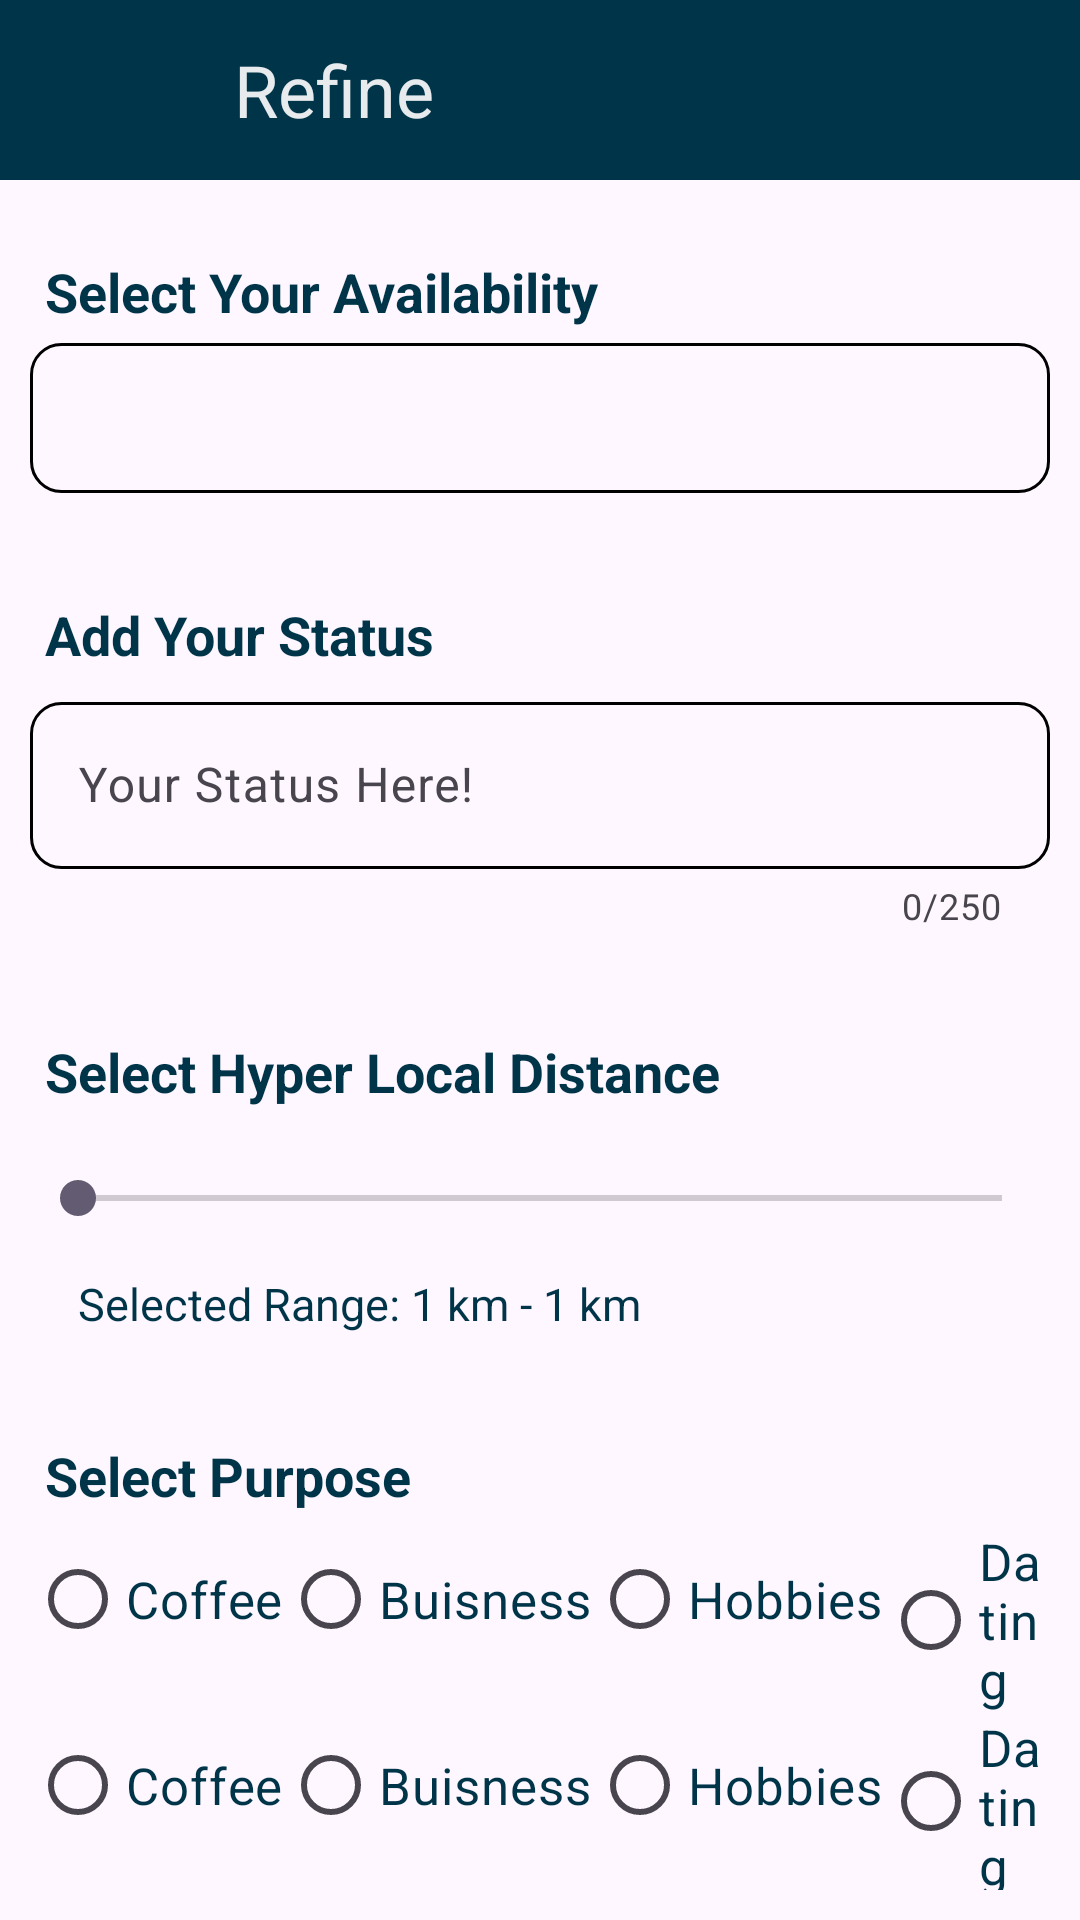

The Android layout XML behind this screen, and the referenced resources:
<!-- AndroidManifest.xml: application theme Theme.BlackCoffer -->
<!-- res/layout/activity_refine_screen.xml -->
<?xml version="1.0" encoding="utf-8"?>
<LinearLayout xmlns:android="http://schemas.android.com/apk/res/android"
    xmlns:app="http://schemas.android.com/apk/res-auto"
    xmlns:tools="http://schemas.android.com/tools"
    android:layout_width="match_parent"
    android:layout_height="match_parent"
    android:orientation="vertical"
    tools:context=".RefineScreen">

    <LinearLayout
        android:layout_width="match_parent"
        android:layout_height="60dp"
        android:background="#FF003549">

        <ImageView
            android:id="@+id/imgBack"
            android:layout_width="43dp"
            android:layout_height="43dp"
            android:layout_gravity="center_vertical"
            android:layout_marginStart="5dp"
            android:contentDescription="@string/app_name"
            android:padding="5dp"
            android:src="@drawable/ic_back"
            app:tint="#E7EBED" />

        <TextView
            android:layout_width="match_parent"
            android:layout_height="wrap_content"
            android:layout_gravity="center_vertical"
            android:layout_marginStart="30dp"
            android:text="Refine"
            android:textColor="#E7EBED"
            android:textSize="24sp" />

    </LinearLayout>

    <LinearLayout
        android:layout_width="match_parent"
        android:layout_height="wrap_content"
        android:orientation="vertical"
        android:padding="10dp">

        <TextView
            android:layout_width="match_parent"
            android:layout_height="wrap_content"
            android:layout_marginTop="10dp"
            android:padding="5dp"
            android:text="Select Your Availability"
            android:textColor="#FF003549"
            android:textSize="18sp"
            android:textStyle="bold" />

        <Spinner
            android:id="@+id/spinner"
            android:layout_width="match_parent"
            android:layout_height="50dp"
            android:background="@drawable/spinner_background" />

    </LinearLayout>


    <LinearLayout
        android:layout_width="match_parent"
        android:layout_height="wrap_content"
        android:orientation="vertical"
        android:padding="10dp">

        <TextView
            android:layout_width="match_parent"
            android:layout_height="wrap_content"
            android:layout_marginTop="10dp"
            android:padding="5dp"
            android:text="Add Your Status"
            android:textColor="#FF003549"
            android:textSize="18sp"
            android:textStyle="bold" />

        <com.google.android.material.textfield.TextInputLayout
            android:id="@+id/textContainer"
            android:layout_width="match_parent"
            android:layout_height="wrap_content"
            app:counterEnabled="true"
            app:counterMaxLength="250">

            <EditText
                android:layout_width="match_parent"
                android:layout_height="wrap_content"
                android:autofillHints="name"
                android:background="@drawable/spinner_background"
                android:hint="Your Status Here!"
                android:inputType="text"
                tools:ignore="SpeakableTextPresentCheck" />

        </com.google.android.material.textfield.TextInputLayout>

    </LinearLayout>


    <LinearLayout
        android:layout_width="match_parent"
        android:layout_height="wrap_content"
        android:orientation="vertical"
        android:padding="10dp">

        <TextView
            android:layout_width="match_parent"
            android:layout_height="wrap_content"
            android:layout_marginTop="10dp"
            android:padding="5dp"
            android:text="Select Hyper Local Distance"
            android:textColor="#FF003549"
            android:textSize="18sp"
            android:textStyle="bold" />

        <SeekBar
            android:id="@+id/seekBar"
            android:layout_width="match_parent"
            android:layout_height="wrap_content"
            android:layout_marginTop="16dp"
            android:layout_marginBottom="16dp"
            android:max="99" />

        <TextView
            android:id="@+id/selectedRangeText"
            android:layout_width="wrap_content"
            android:layout_height="wrap_content"
            android:layout_marginStart="16dp"
            android:text="Selected Range: 1 km - 1 km"
            android:textColor="#FF003549"
            android:textSize="15sp" />

    </LinearLayout>


    <LinearLayout
        android:layout_width="match_parent"
        android:layout_height="wrap_content"
        android:orientation="vertical"
        android:padding="10dp">

        <TextView
            android:layout_width="match_parent"
            android:layout_height="wrap_content"
            android:layout_marginTop="10dp"
            android:padding="5dp"
            android:text="Select Purpose"
            android:textColor="#FF003549"
            android:textSize="18sp"
            android:textStyle="bold" />

        <LinearLayout
            android:layout_width="match_parent"
            android:layout_height="wrap_content"
            android:orientation="vertical">

            <RadioGroup
                android:id="@+id/purposeRadioGroup"
                android:layout_width="match_parent"
                android:layout_height="wrap_content"
                android:orientation="horizontal">

                <RadioGroup
                    android:layout_width="wrap_content"
                    android:layout_height="wrap_content">

                    <RadioButton
                        android:layout_width="wrap_content"
                        android:layout_height="wrap_content"
                        android:text="Coffee"
                        android:textColor="#FF003549"
                        android:textSize="17sp" />
                </RadioGroup>


                <RadioGroup
                    android:layout_width="wrap_content"
                    android:layout_height="wrap_content">

                    <RadioButton
                        android:layout_width="wrap_content"
                        android:layout_height="wrap_content"
                        android:text="Buisness"
                        android:textColor="#FF003549"
                        android:textSize="17sp" />
                </RadioGroup>

                <RadioGroup
                    android:layout_width="wrap_content"
                    android:layout_height="wrap_content">

                    <RadioButton
                        android:layout_width="wrap_content"
                        android:layout_height="wrap_content"
                        android:text="Hobbies"
                        android:textColor="#FF003549"
                        android:textSize="17sp" />
                </RadioGroup>

                <RadioGroup
                    android:layout_width="wrap_content"
                    android:layout_height="wrap_content">

                    <RadioButton
                        android:layout_width="wrap_content"
                        android:layout_height="wrap_content"
                        android:text="Dating"
                        android:textColor="#FF003549"
                        android:textSize="17sp" />
                </RadioGroup>
            </RadioGroup>

            <RadioGroup
                android:layout_width="match_parent"
                android:layout_height="wrap_content"
                android:orientation="horizontal">

                <RadioGroup
                    android:layout_width="wrap_content"
                    android:layout_height="wrap_content">

                    <RadioButton
                        android:layout_width="wrap_content"
                        android:layout_height="wrap_content"
                        android:text="Coffee"
                        android:textColor="#FF003549"
                        android:textSize="17sp" />
                </RadioGroup>

                <RadioGroup
                    android:layout_width="wrap_content"
                    android:layout_height="wrap_content">

                    <RadioButton
                        android:layout_width="wrap_content"
                        android:layout_height="wrap_content"
                        android:text="Buisness"
                        android:textColor="#FF003549"
                        android:textSize="17sp" />
                </RadioGroup>

                <RadioGroup
                    android:layout_width="wrap_content"
                    android:layout_height="wrap_content">

                    <RadioButton
                        android:layout_width="wrap_content"
                        android:layout_height="wrap_content"
                        android:text="Hobbies"
                        android:textColor="#FF003549"
                        android:textSize="17sp" />
                </RadioGroup>

                <RadioGroup
                    android:layout_width="wrap_content"
                    android:layout_height="wrap_content">

                    <RadioButton
                        android:layout_width="wrap_content"
                        android:layout_height="wrap_content"
                        android:text="Dating"
                        android:textColor="#FF003549"
                        android:textSize="17sp" />
                </RadioGroup>
            </RadioGroup>

        </LinearLayout>

    </LinearLayout>

    <Button
        android:layout_width="wrap_content"
        android:layout_height="wrap_content"
        android:layout_gravity="center_horizontal"
        android:text="Save and Explore"
        android:textSize="17sp" />


</LinearLayout>
<!-- resources referenced by this layout -->
<resources>
  <!-- drawable spinner_background (drawable) -->
  <?xml version="1.0" encoding="utf-8"?>
  
  <shape xmlns:android="http://schemas.android.com/apk/res/android">
  
      <corners android:radius="10dp"/>
      <stroke android:color="@color/black"
          android:width="1dp"/>
  
      <solid android:color="@android:color/transparent"/>
  
  </shape>
  <string name="app_name">BlackCoffer</string>
  <style name="Theme.BlackCoffer" parent="Base.Theme.BlackCoffer" />
  <color name="black">#FF000000</color>
  <style name="Base.Theme.BlackCoffer" parent="Theme.Material3.DayNight.NoActionBar">
          
         
  
      </style>
</resources>
